Photos from the image-classification dataset "makes" in the GitHub repository nazarlielmaddin/vehicle-recognizer. Its 34 classes are: BAIC, BMW, BYD, Bentley, Changan, Chery, Chevrolet, DFSK, Ford, GAC, Geely, GWM, HOWO, Haval, Honda, Hyundai, Infiniti, Jeep, Kia, Lada, Land Rover, Lexus, Li Auto, Lynk, Lynk and Co, Mazda, Mercedes-Benz, Mitsubishi, Nissan, Porsche, Soueast, Toyota, Volkswagen, Zeekr.

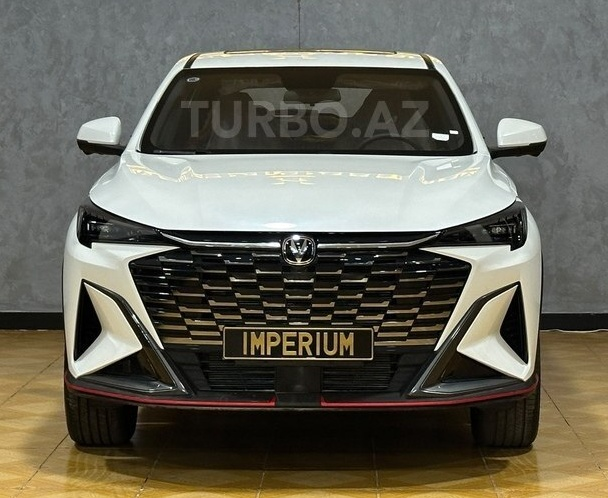
Label: Changan

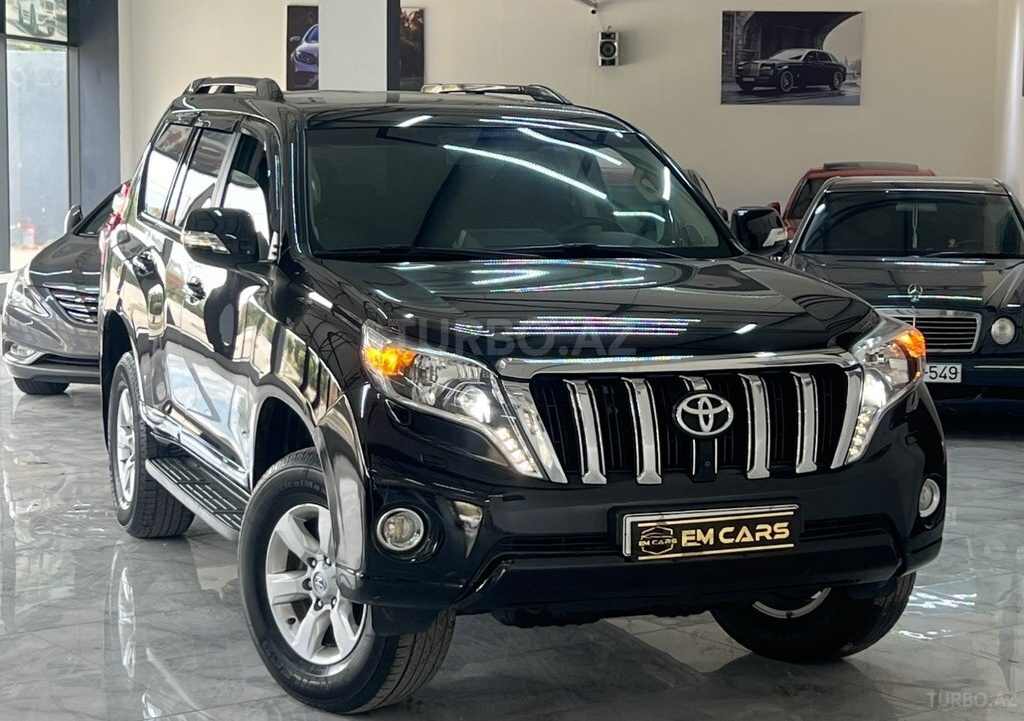
Label: Toyota

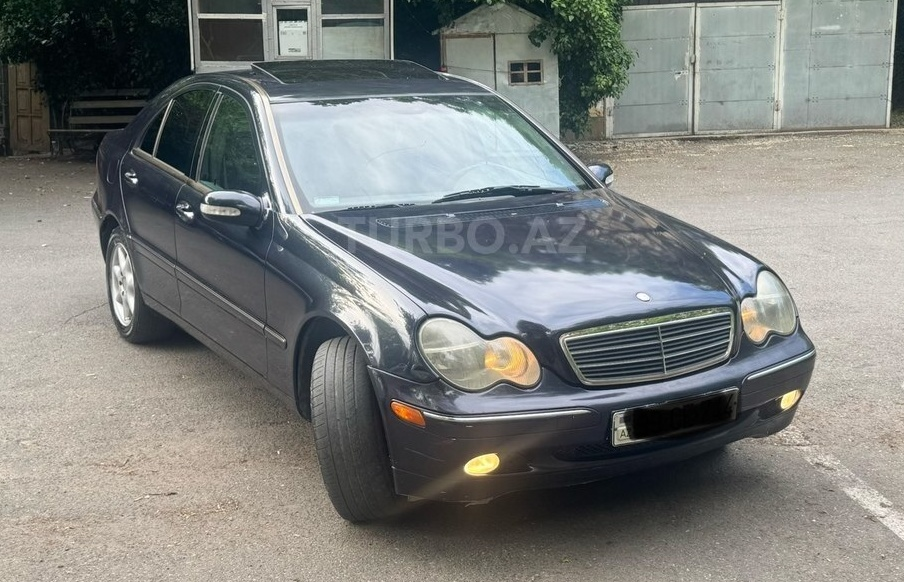
Label: Mercedes-Benz

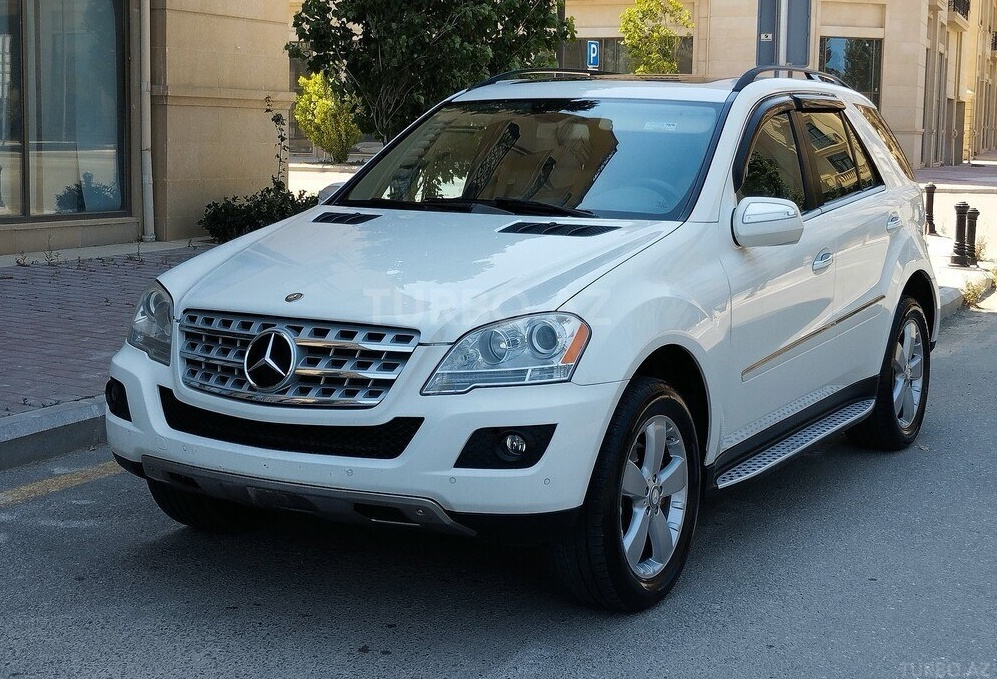
Label: Mercedes-Benz

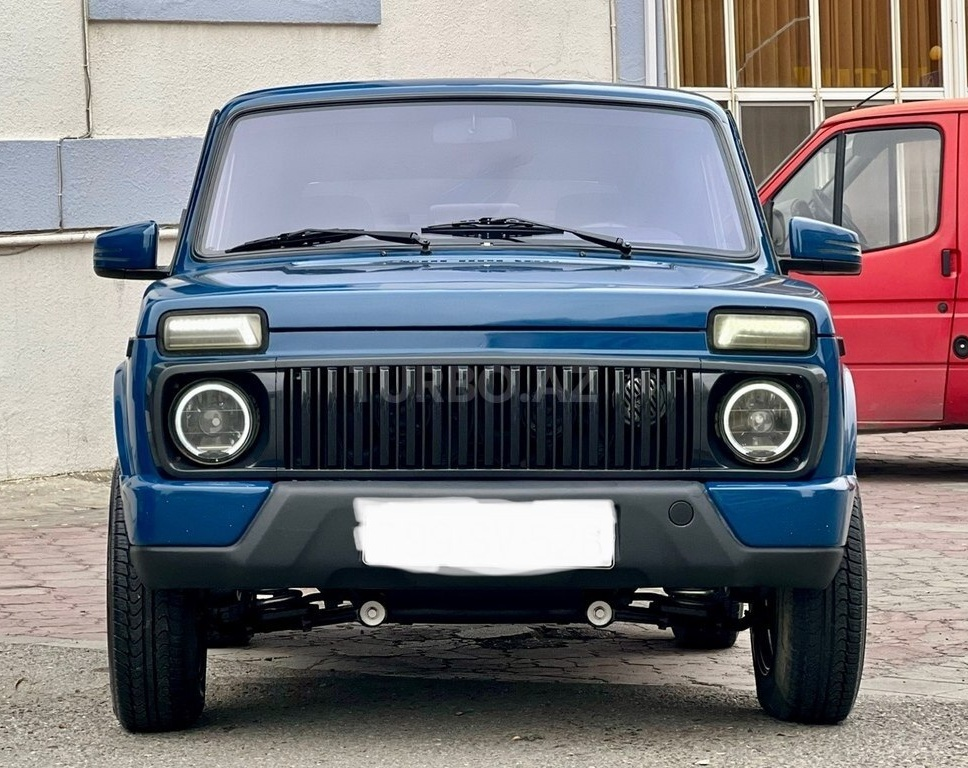
Label: Lada

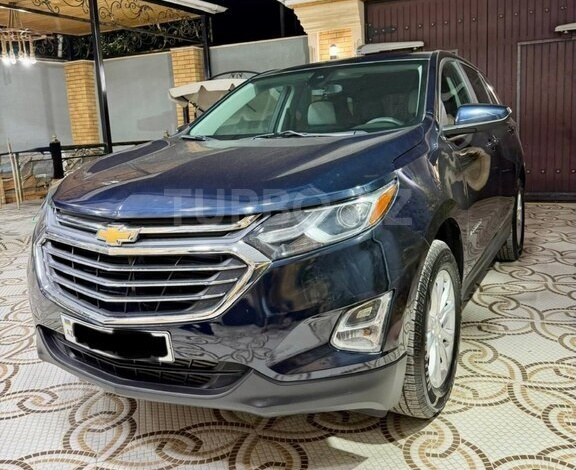
Label: Chevrolet
